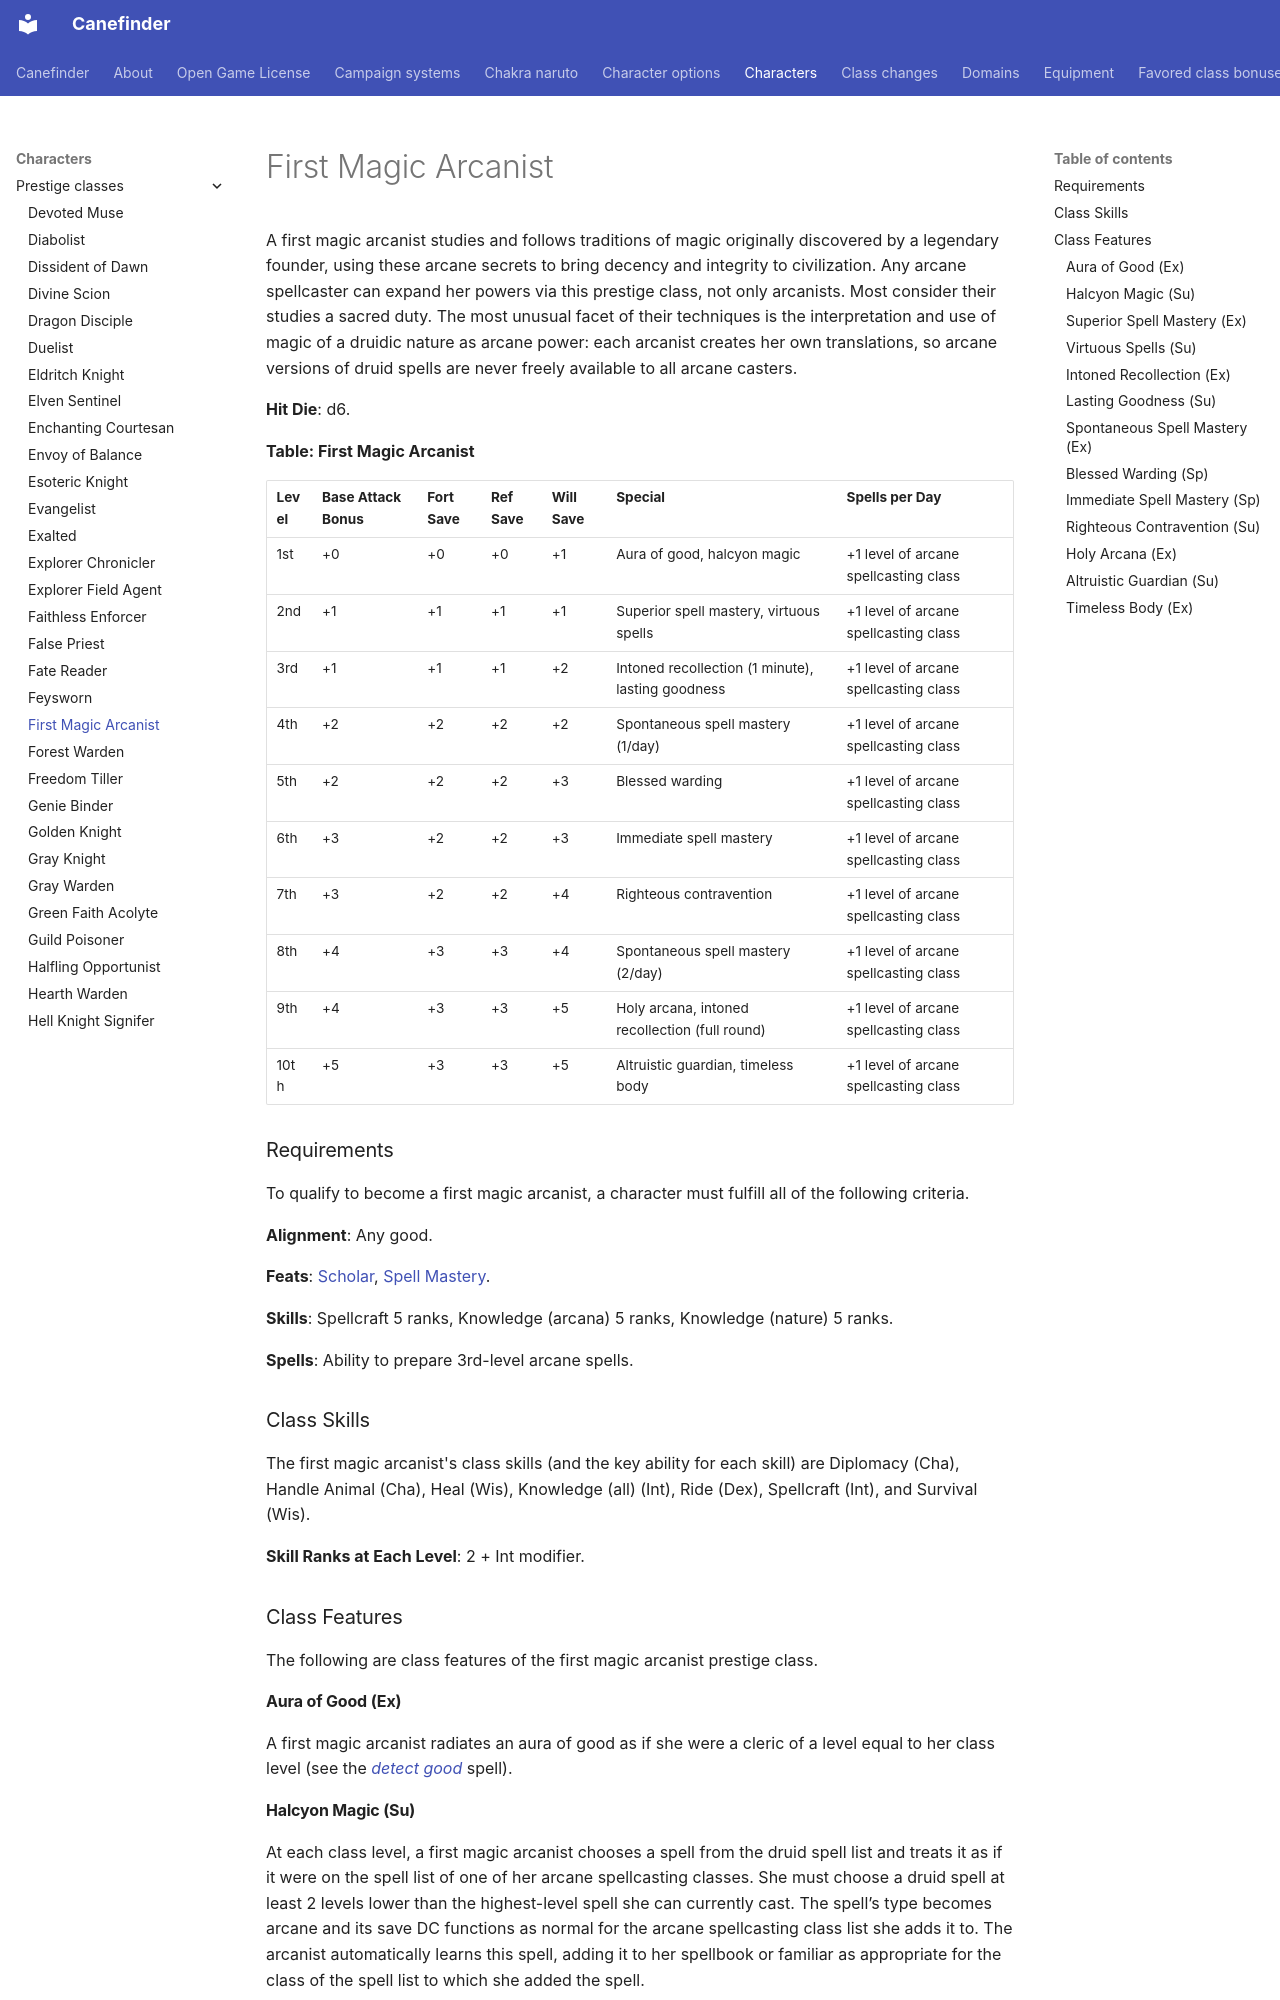

repository: canefinderhouserules/Canefinderhouserules · page: characters/prestige-classes/first-magic-arcanist/index.html · generator: mkdocs

# First Magic Arcanist

A first magic arcanist studies and follows traditions of magic originally discovered by a legendary founder, using these arcane secrets to bring decency and integrity to civilization. Any arcane spellcaster can expand her powers via this prestige class, not only arcanists. Most consider their studies a sacred duty. The most unusual facet of their techniques is the interpretation and use of magic of a druidic nature as arcane power: each arcanist creates her own translations, so arcane versions of druid spells are never freely available to all arcane casters.

**Hit Die**: d6.

**Table: First Magic Arcanist**

| Level | Base Attack Bonus | Fort Save | Ref Save | Will Save | Special | Spells per Day |
|---|---|---|---|---|---|---|
| 1st | +0 | +0 | +0 | +1 | Aura of good, halcyon magic | +1 level of arcane spellcasting class |
| 2nd | +1 | +1 | +1 | +1 | Superior spell mastery, virtuous spells | +1 level of arcane spellcasting class |
| 3rd | +1 | +1 | +1 | +2 | Intoned recollection (1 minute), lasting goodness | +1 level of arcane spellcasting class |
| 4th | +2 | +2 | +2 | +2 | Spontaneous spell mastery (1/day) | +1 level of arcane spellcasting class |
| 5th | +2 | +2 | +2 | +3 | Blessed warding | +1 level of arcane spellcasting class |
| 6th | +3 | +2 | +2 | +3 | Immediate spell mastery | +1 level of arcane spellcasting class |
| 7th | +3 | +2 | +2 | +4 | Righteous contravention | +1 level of arcane spellcasting class |
| 8th | +4 | +3 | +3 | +4 | Spontaneous spell mastery (2/day) | +1 level of arcane spellcasting class |
| 9th | +4 | +3 | +3 | +5 | Holy arcana, intoned recollection (full round) | +1 level of arcane spellcasting class |
| 10th | +5 | +3 | +3 | +5 | Altruistic guardian, timeless body | +1 level of arcane spellcasting class |

### Requirements

To qualify to become a first magic arcanist, a character must fulfill all of the following criteria.

**Alignment**: Any good.

**Feats**: [Scholar](../../rules/feats/scholar.md), [Spell Mastery](../../rules/feats/spell-mastery.md).

**Skills**: Spellcraft 5 ranks, Knowledge (arcana) 5 ranks, Knowledge (nature) 5 ranks.

**Spells**: Ability to prepare 3rd-level arcane spells.

### Class Skills

The first magic arcanist's class skills (and the key ability for each skill) are Diplomacy (Cha), Handle Animal (Cha), Heal (Wis), Knowledge (all) (Int), Ride (Dex), Spellcraft (Int), and Survival (Wis).

**Skill Ranks at Each Level**: 2 + Int modifier.

### Class Features

The following are class features of the first magic arcanist prestige class.

#### Aura of Good (Ex)

A first magic arcanist radiates an aura of good as if she were a cleric of a level equal to her class level (see the [*detect good*](../../magic/spells/detect-good.md) spell).

#### Halcyon Magic (Su)

At each class level, a first magic arcanist chooses a spell from the druid spell list and treats it as if it were on the spell list of one of her arcane spellcasting classes. She must choose a druid spell at least 2 levels lower than the highest-level spell she can currently cast. The spell’s type becomes arcane and its save DC functions as normal for the arcane spellcasting class list she adds it to. The arcanist automatically learns this spell, adding it to her spellbook or familiar as appropriate for the class of the spell list to which she added the spell.

#### Superior Spell Mastery (Ex)

At 2nd level, by spending a total of 24 hours studying over a maximum of 3 days, a first magic arcanist can change the spells she has mastered with the Spell Mastery feat. She can choose a number of spells she knows up to her Intelligence modifier (which can have a maximum combined spell level equal to or less than her caster level) to be her Spell Mastery spells in place of the same number of spells she previously selected for her Spell Mastery feat.
